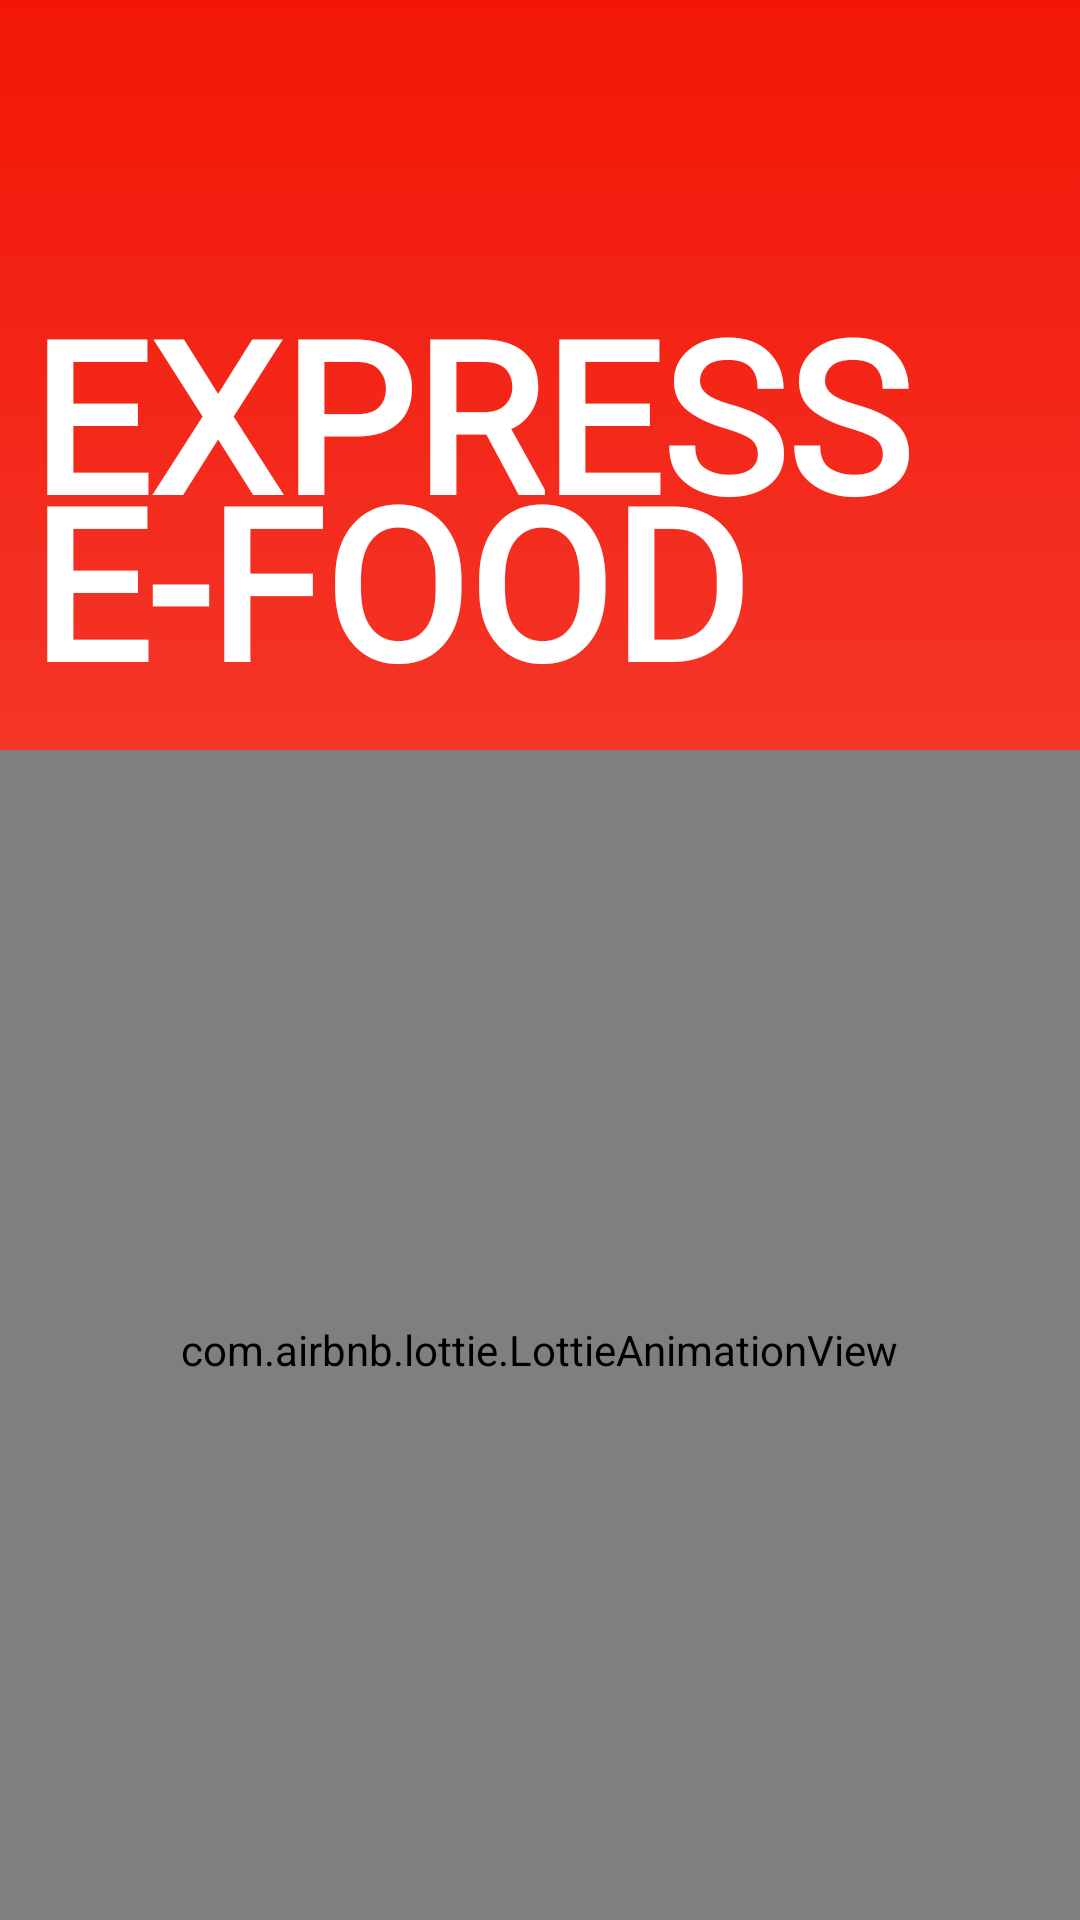

Write the Android layout XML for this screen, with the resource values it uses.
<!-- AndroidManifest.xml: application theme Theme.ExpresseFood -->
<!-- res/layout/activity_logo.xml -->
<?xml version="1.0" encoding="utf-8"?>
<androidx.constraintlayout.widget.ConstraintLayout xmlns:android="http://schemas.android.com/apk/res/android"
    xmlns:app="http://schemas.android.com/apk/res-auto"
    xmlns:tools="http://schemas.android.com/tools"
    android:layout_width="match_parent"
    android:layout_height="match_parent"
    tools:context=".activities.LogoActivity">

    <ImageView
        android:id="@+id/img_backgroud"
        android:layout_width="match_parent"
        android:layout_height="match_parent"
        android:background="@drawable/gradient_backgroud"
        android:scaleType="centerCrop"
        app:layout_constraintBottom_toBottomOf="parent"
        app:layout_constraintEnd_toEndOf="parent"
        app:layout_constraintHorizontal_bias="0.0"
        app:layout_constraintStart_toStartOf="parent"
        app:layout_constraintTop_toTopOf="parent"
        app:layout_constraintVertical_bias="0.0" />


    <TextView
        android:id="@+id/txt_name"
        android:layout_width="300dp"
        android:layout_height="89dp"
        android:layout_marginLeft="10dp"
        android:fontFamily="@font/poppins_bold"
        android:text="EXPRESS"
        android:textColor="#FFFFFF"
        android:textSize="70sp"
        android:textStyle="bold"
        android:transitionName="logo_text"
        app:layout_constraintBottom_toBottomOf="parent"
        app:layout_constraintEnd_toEndOf="parent"
        app:layout_constraintHorizontal_bias="0.0"
        app:layout_constraintStart_toStartOf="parent"
        app:layout_constraintTop_toTopOf="@+id/img_backgroud"
        app:layout_constraintVertical_bias="0.165" />

    <TextView
        android:id="@+id/txt_name2"
        android:layout_width="336dp"
        android:layout_height="130dp"
        android:layout_marginLeft="10dp"
        android:fontFamily="@font/poppins_bold"
        android:text="E-FOOD"
        android:textColor="#FFFFFF"
        android:textSize="70sp"
        android:textStyle="bold"
        android:transitionName="logo_text"
        app:layout_constraintBottom_toBottomOf="parent"
        app:layout_constraintEnd_toEndOf="parent"
        app:layout_constraintHorizontal_bias="0.0"
        app:layout_constraintStart_toStartOf="parent"
        app:layout_constraintTop_toTopOf="@+id/txt_name"
        app:layout_constraintVertical_bias="0.133" />

    <ImageView
        android:id="@+id/img_logo"
        android:layout_width="169dp"
        android:layout_height="341dp"
        android:layout_marginStart="256dp"
        android:layout_marginTop="92dp"
        android:src="@drawable/logo2"
        app:layout_constraintStart_toStartOf="parent"
        app:layout_constraintTop_toTopOf="parent" />

    <com.airbnb.lottie.LottieAnimationView
        android:id="@+id/lottie_firework"
        android:layout_width="500dp"
        android:layout_height="200dp"
        app:layout_constraintBottom_toBottomOf="parent"
        app:layout_constraintEnd_toEndOf="parent"
        app:layout_constraintHorizontal_bias="0.525"
        app:layout_constraintStart_toStartOf="parent"
        app:layout_constraintTop_toBottomOf="@+id/txt_name2"
        app:layout_constraintVertical_bias="0.038"
        app:lottie_autoPlay="true"
        app:lottie_rawRes="@raw/firework" />

    <com.airbnb.lottie.LottieAnimationView
        android:id="@+id/lottie_delivery"
        android:layout_width="400dp"
        android:layout_height="400dp"
        app:layout_constraintBottom_toBottomOf="parent"
        app:layout_constraintEnd_toEndOf="parent"
        app:layout_constraintHorizontal_bias="0.525"
        app:layout_constraintStart_toStartOf="parent"
        app:layout_constraintTop_toBottomOf="@+id/txt_name2"
        app:layout_constraintVertical_bias="0.733"
        app:lottie_autoPlay="true"
        app:lottie_rawRes="@raw/delivery" />
</androidx.constraintlayout.widget.ConstraintLayout>
<!-- resources referenced by this layout -->
<resources>
  <!-- drawable gradient_backgroud (drawable) -->
  <?xml version="1.0" encoding="utf-8"?>
  <selector xmlns:android="http://schemas.android.com/apk/res/android">
  <item>
      <shape>
          <gradient
              android:angle="90"
              android:startColor="#F4675E"
              android:endColor="#F31606"
              android:type="linear"/>
      </shape>
  </item>
  </selector>
  <style name="Theme.ExpresseFood" parent="Theme.MaterialComponents.DayNight.NoActionBar">
          
          <item name="colorPrimary">@color/red</item>
          <item name="colorOnPrimary">@color/white</item>
          <item name="colorOnSecondary">@color/black</item>
          <item name="android:statusBarColor" tools:targetApi="l">@color/red</item>
      </style>
  <!-- not gathered from this repository: default colours our renderer supplied (Android Studio template values) -->
  <color name="black">#FF000000</color>
  <color name="white">#FFFFFFFF</color>
</resources>
